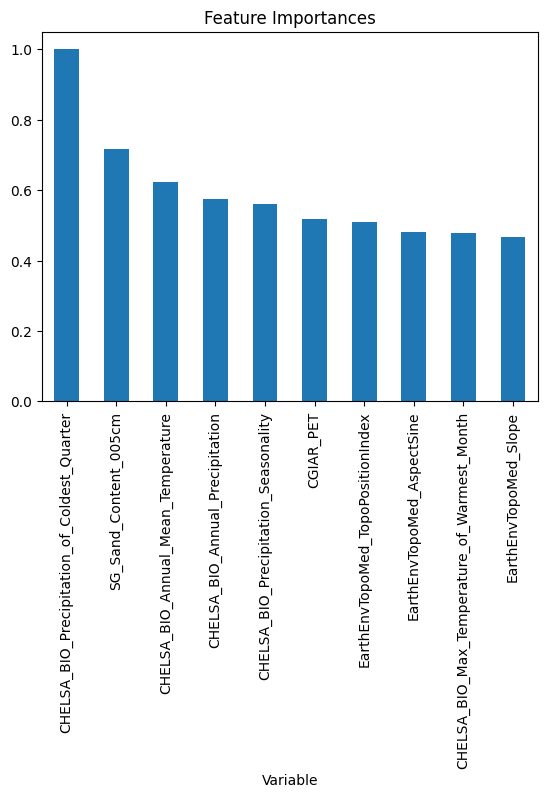

Data behind this chart, as committed beside it:
, Variable, Feature_Importance
0, CGIAR_Aridity_Index, 0.3986
1, CGIAR_PET, 0.5189
2, CHELSA_BIO_Annual_Mean_Temperature, 0.6246
3, CHELSA_BIO_Annual_Precipitation, 0.5765
4, CHELSA_BIO_Max_Temperature_of_Warmest_Mo…, 0.4775
5, CHELSA_BIO_Precipitation_Seasonality, 0.5599
6, CHELSA_BIO_Precipitation_of_Coldest_Quar…, 1.0
7, EarthEnvTopoMed_AspectCosine, 0.1812
8, EarthEnvTopoMed_AspectSine, 0.4821
9, EarthEnvTopoMed_Elevation, 0.334
10, EarthEnvTopoMed_Slope, 0.4666
11, EarthEnvTopoMed_TopoPositionIndex, 0.5089
12, EsaCci_BurntAreasProbability, 0.05859
13, FanEtAl_Depth_to_Water_Table_AnnualMean, 0.2879
14, GlobPermafrost_PermafrostExtent, 0.0
15, PelletierEtAl_SoilAndSedimentaryDepositT…, 0.08505
16, SG_Depth_to_bedrock, 0.2403
17, SG_SOC_Content_005cm, 0.388
18, SG_Sand_Content_005cm, 0.7174
19, SG_Soil_pH_H2O_005cm, 0.3484
20, primers, 0.1684
21, sample_type, 0.01277
22, sequencing_platform, 0.04695
23, target_marker, 0.1711
